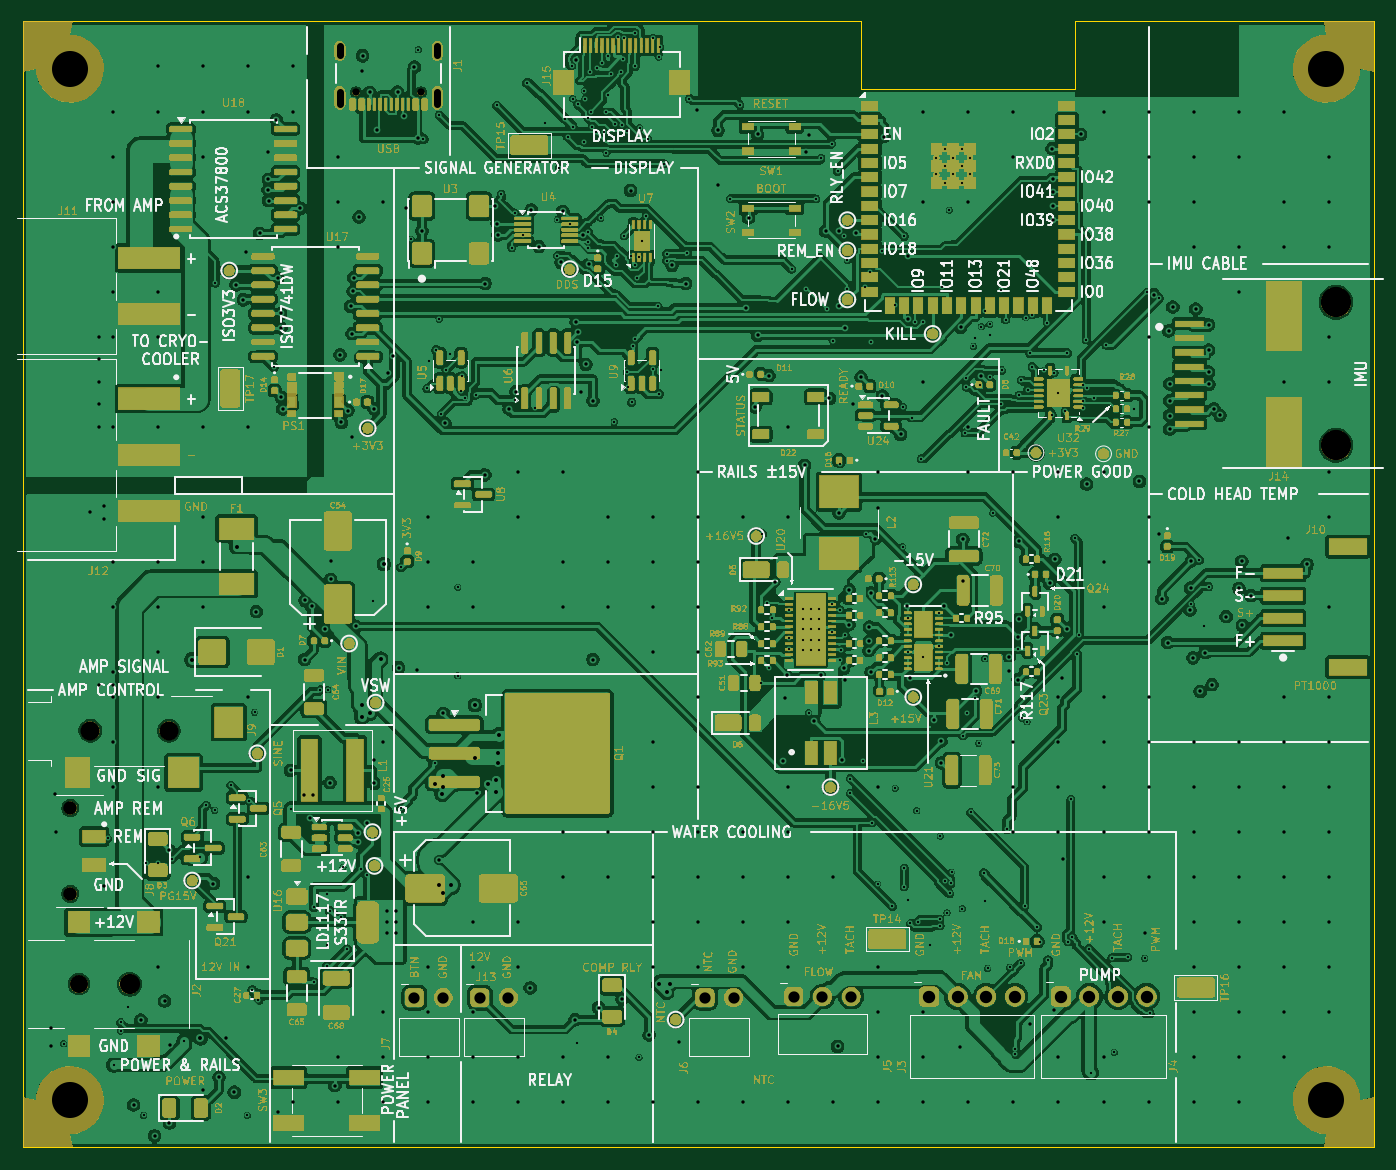
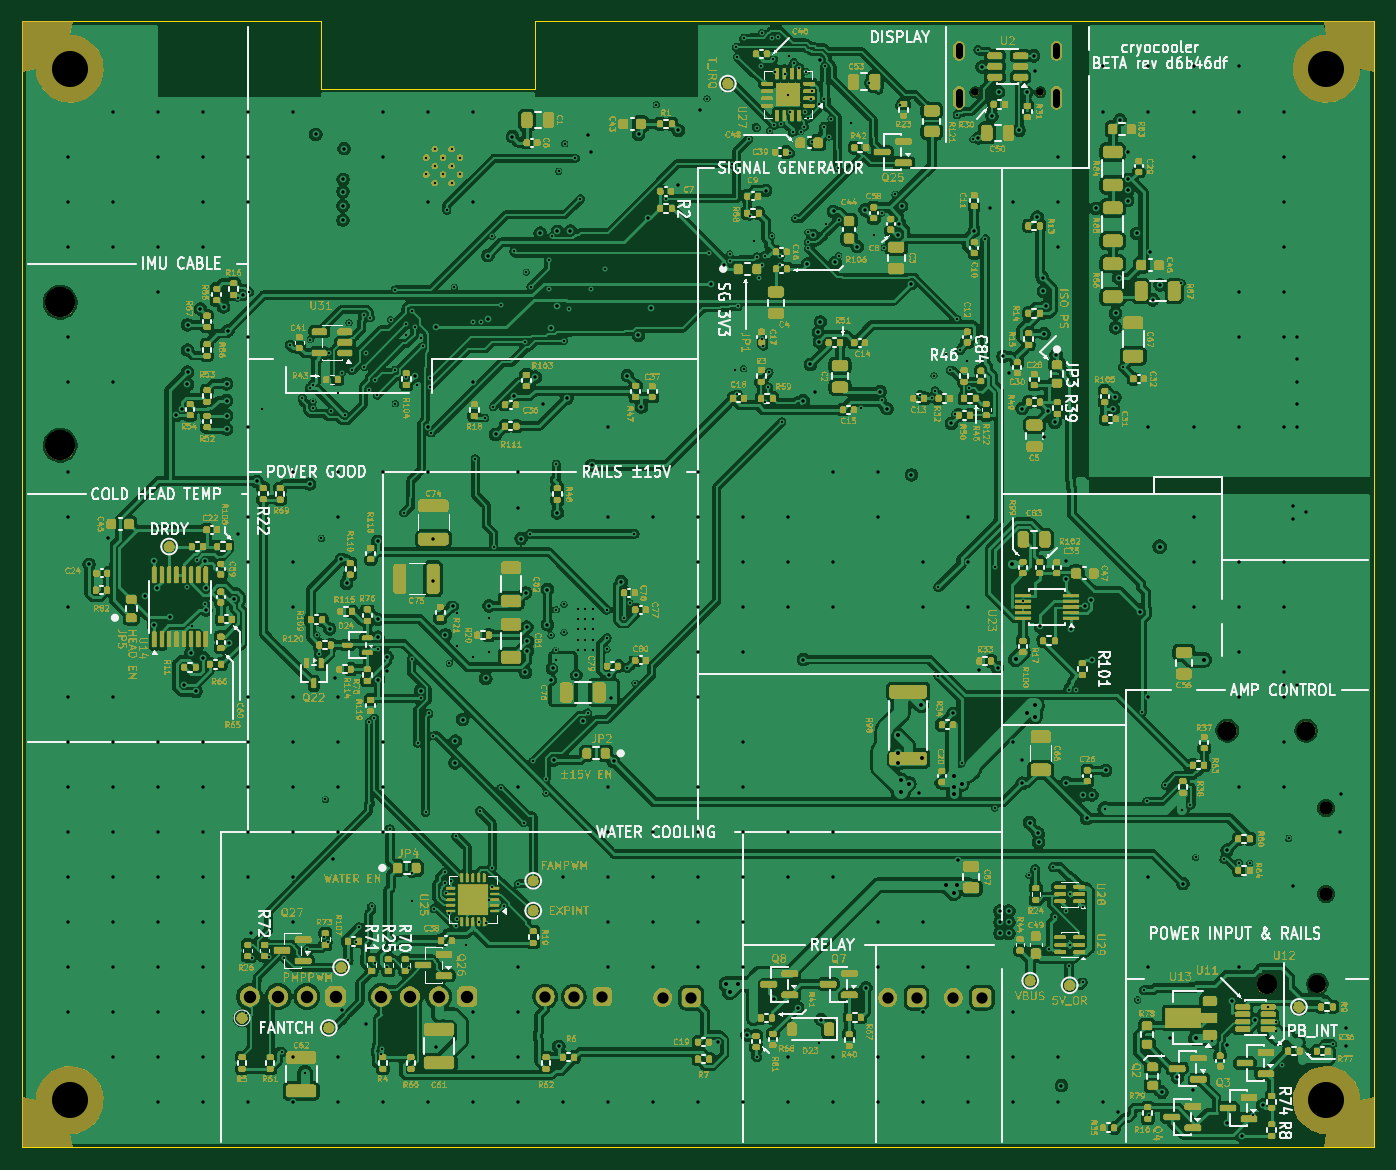
Circuit board: 10 layer files. Board 120.0 x 100.0 mm.
- bottom_copper: cryocooler-B_Cu.gbl (902668 bytes)
- bottom_mask: cryocooler-B_Mask.gbs (2869552 bytes)
- bottom_silk: cryocooler-B_Silkscreen.gbo (2987192 bytes)
- outline: cryocooler-Edge_Cuts.gm1 (781 bytes)
- top_copper: cryocooler-F_Cu.gtl (793225 bytes)
- top_mask: cryocooler-F_Mask.gts (1844824 bytes)
- top_silk: cryocooler-F_Silkscreen.gto (2012914 bytes)
- drill: cryocooler-NPTH.drl (885 bytes)
- drill: cryocooler-PTH.drl (11887 bytes)
- drill: drill_report.txt (1198 bytes)

=== bottom_copper: cryocooler-B_Cu.gbl (902668 bytes, source omitted) ===
=== bottom_mask: cryocooler-B_Mask.gbs (2869552 bytes, source omitted) ===
=== bottom_silk: cryocooler-B_Silkscreen.gbo (2987192 bytes, source omitted) ===
=== outline: cryocooler-Edge_Cuts.gm1 ===
%TF.GenerationSoftware,KiCad,Pcbnew,10.0.6*%
%TF.CreationDate,2026-11-06T10:44:12-07:00*%
%TF.ProjectId,cryocooler,6372796f-636f-46f6-9c65-722e6b696361,rev?*%
%TF.SameCoordinates,Original*%
%TF.FileFunction,Profile,NP*%
%FSLAX46Y46*%
G04 Gerber Fmt 4.6, Leading zero omitted, Abs format (unit mm)*
G04 Created by KiCad (PCBNEW 10.0.6) date 2026-11-06 10:44:12*
%MOMM*%
%LPD*%
G01*
G04 APERTURE LIST*
%TA.AperFunction,Profile*%
%ADD10C,0.100000*%
%TD*%
G04 APERTURE END LIST*
D10*
X0Y0D02*
X74500000Y0D01*
X0Y-100000000D02*
X0Y0D01*
X74500000Y0D02*
X74500000Y-6000000D01*
X74500000Y-6000000D02*
X93500000Y-6000000D01*
X93500000Y0D02*
X120000000Y0D01*
X93500000Y-6000000D02*
X93500000Y0D01*
X120000000Y0D02*
X120000000Y-100000000D01*
X120000000Y-100000000D02*
X0Y-100000000D01*
M02*

=== top_copper: cryocooler-F_Cu.gtl (793225 bytes, source omitted) ===
=== top_mask: cryocooler-F_Mask.gts (1844824 bytes, source omitted) ===
=== top_silk: cryocooler-F_Silkscreen.gto (2012914 bytes, source omitted) ===
=== drill: cryocooler-NPTH.drl ===
M48
; DRILL file KiCad 10.0.6 date 2026-11-06T10:44:12
; FORMAT={-:-/ absolute / metric / decimal}
; #@! TF.CreationDate,2026-11-06T10:44:12-07:00
; #@! TF.GenerationSoftware,Kicad,Pcbnew,10.0.6
; #@! TF.FileFunction,NonPlated,1,4,NPTH
FMAT,2
METRIC
; #@! TA.AperFunction,NonPlated,NPTH,ComponentDrill
T1C0.650
; #@! TA.AperFunction,NonPlated,NPTH,ComponentDrill
T2C1.200
; #@! TA.AperFunction,NonPlated,NPTH,ComponentDrill
T3C1.600
; #@! TA.AperFunction,NonPlated,NPTH,ComponentDrill
T4C1.700
; #@! TA.AperFunction,NonPlated,NPTH,ComponentDrill
T5C1.800
; #@! TA.AperFunction,NonPlated,NPTH,ComponentDrill
T6C2.690
; #@! TA.AperFunction,NonPlated,NPTH,ComponentDrill
T7C3.200
%
G90
G05
T1
X29.61Y-6.28
X35.39Y-6.28
T2
X4.24Y-69.86
X4.24Y-77.48
T3
X5.0Y-85.5
T4
X6.0Y-63.0
X13.0Y-63.0
T5
X9.5Y-85.5
T6
X116.65Y-24.95
X116.65Y-37.65
T7
X4.2Y-4.2
X4.2Y-95.8
X115.8Y-4.2
X115.8Y-95.8
M30

=== drill: cryocooler-PTH.drl (11887 bytes, source omitted) ===
=== drill: drill_report.txt (1198 bytes, source withheld) ===
